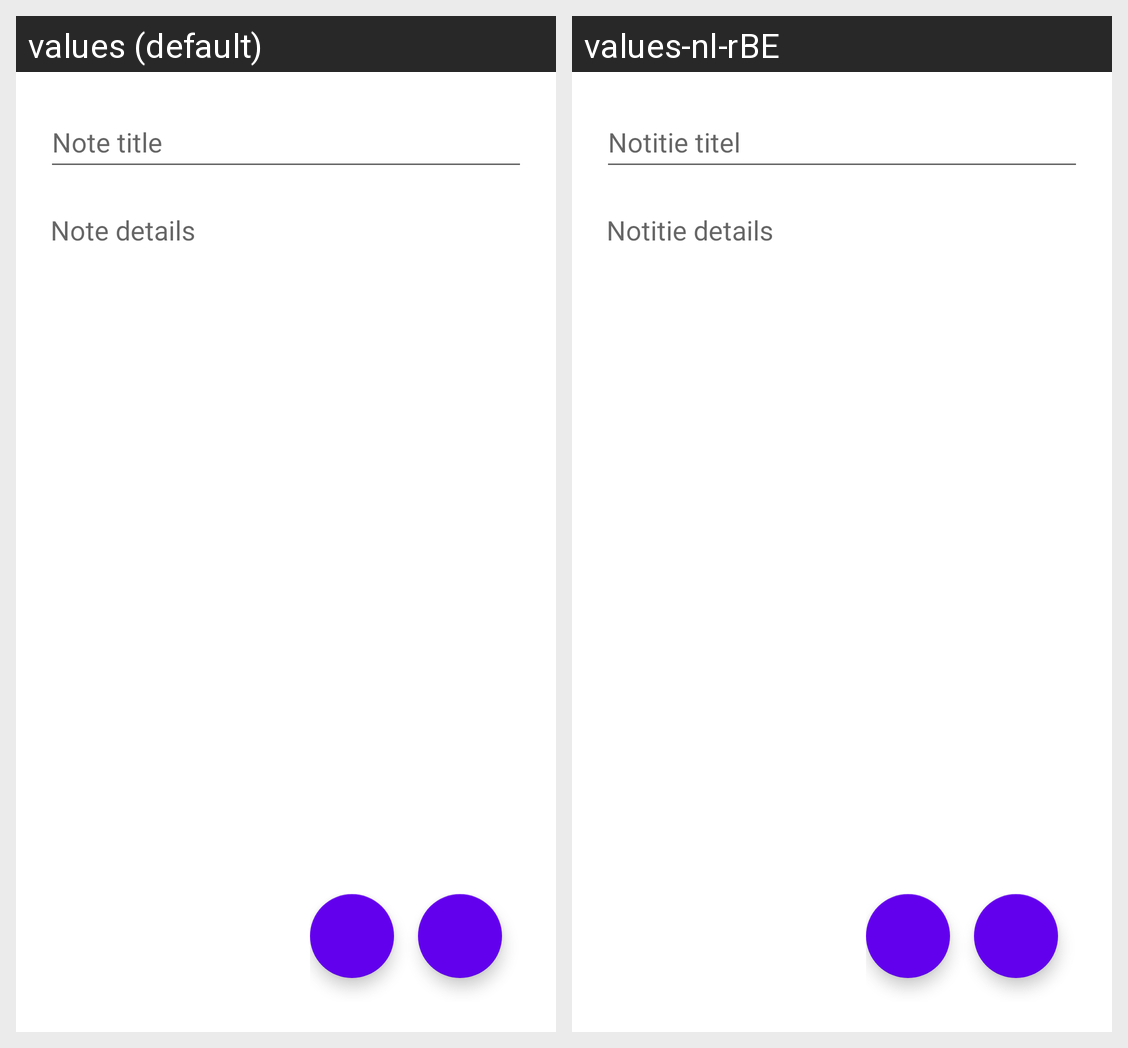

The same Android screen rendered under two of its app's locales, left to right. List the strings drawn on it with the default value and each locale's translation.
Android screen res/layout/activity_edit_note.xml rendered under 2 locales, left to right: values (default), values-nl-rBE. Device: Nexus 5 (rendered at 1080×1920; each locale shown at half size, 540×960, under a caption strip naming it); theme Theme.WerkstukAndroid.
Strings drawn on this screen, with the default value and each locale's value (text and hints the layout hard-codes, and strings that could not be matched under every locale, appear in the picture but are not listed):

note_title
  values: Note title
  values-nl-rBE: Notitie titel

note_details
  values: Note details
  values-nl-rBE: Notitie details
